Photos from the image-classification dataset "dataset" in the GitHub repository durga1610/kisan-mitra-web. Its 31 classes are: apple black rot, apple cedar apple rust, apple scab, cherry powdery mildew, corn common rust, corn gray leaf spot, corn northern leaf blight, cotton bacterial blight, cotton leaf curl, grape black rot, grape esca, grape leaf blight, orange huanglongbing, peach bacterial spot, bell pepper bacterial spot, potato early blight, potato late blight, rice bacterial leaf blight, rice blast, rice brown spot, squash powdery mildew, strawberry leaf scorch, tomato bacterial spot, tomato early blight, tomato late blight, tomato leaf mold, tomato mosaic virus, tomato septoria leaf spot, tomato spider mites, tomato target spot, tomato yellow leaf curl virus.

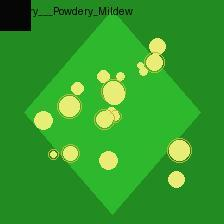
Label: cherry powdery mildew

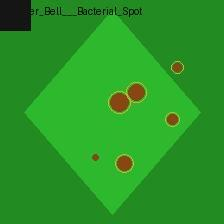
Label: bell pepper bacterial spot

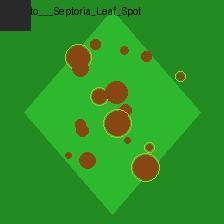
Label: tomato septoria leaf spot

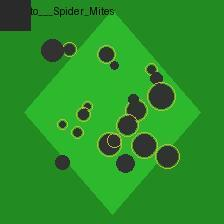
Label: tomato spider mites

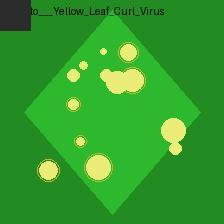
Label: tomato yellow leaf curl virus

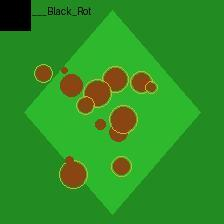
Label: apple black rot
